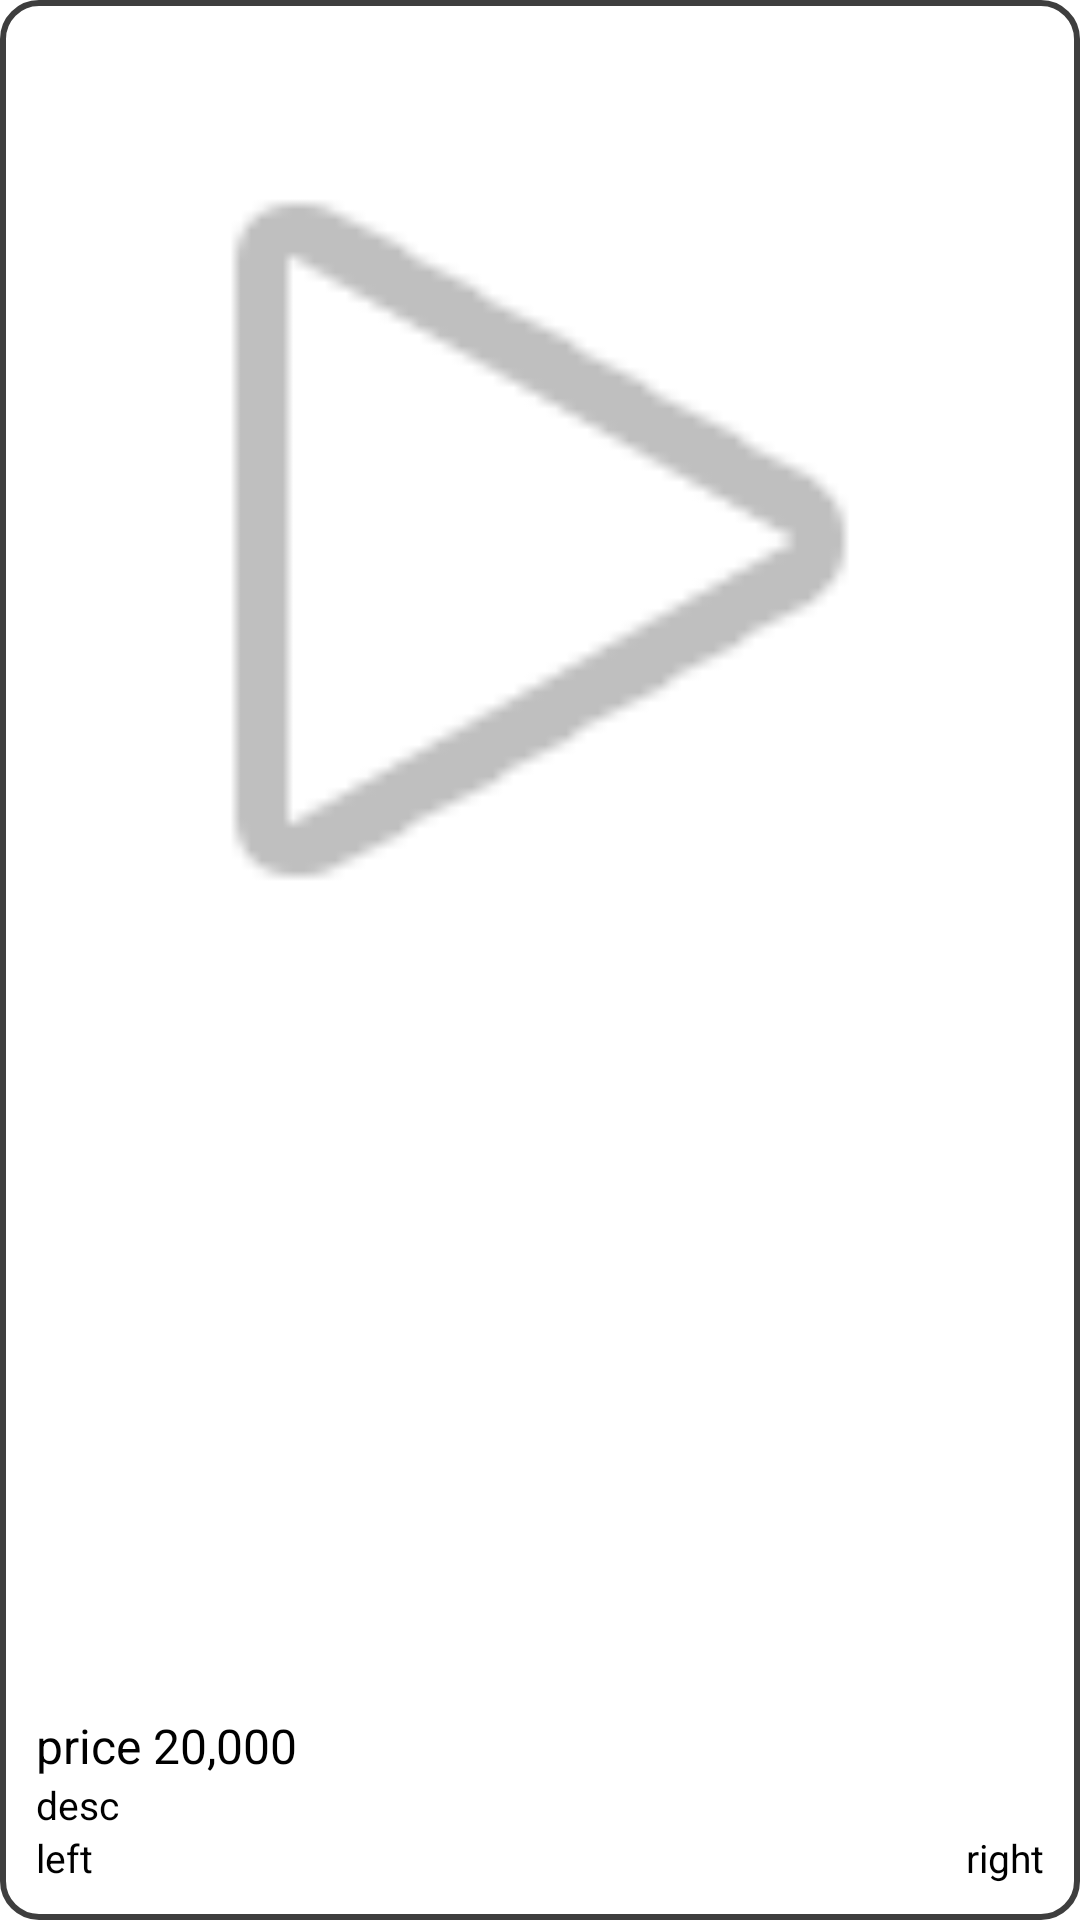

Layout XML and referenced resources for this Android screen:
<!-- AndroidManifest.xml: application theme Theme.KotlinMvvm -->
<!-- res/layout/recycle_main_item_1.xml -->
<?xml version="1.0" encoding="utf-8"?>
<LinearLayout xmlns:android="http://schemas.android.com/apk/res/android"
    android:layout_width="200dp"
    android:layout_height="160dp"
    android:orientation="vertical"
    android:gravity="center"
    android:padding="12dp"
    android:layout_marginStart="8dp"
    android:layout_marginEnd="8dp"
    android:background="@drawable/shape_rectangle_white"
    >

    <ImageView
        android:id="@+id/imgThumb"
        android:layout_width="match_parent"
        android:layout_height="0dp"
        android:layout_weight="1"
        android:scaleType="fitStart"
        android:src="@android:drawable/ic_media_play"
        />

    <TextView
        android:id="@+id/tv_pic_title"
        android:layout_width="match_parent"
        android:layout_height="wrap_content"
        android:gravity="left|center_vertical"
        android:text="price 20,000"
        android:textSize="16sp"
        android:textColor="@color/text_color"
        />

    <TextView
        android:id="@+id/tv_pic_desc"
        android:layout_width="match_parent"
        android:layout_height="wrap_content"
        android:gravity="left|center_vertical"
        android:text="desc"
        android:textSize="13sp"
        android:textColor="@color/text_color"
        />

    <RelativeLayout
        android:layout_width="match_parent"
        android:layout_height="wrap_content">

        <TextView
            android:layout_width="wrap_content"
            android:layout_height="wrap_content"
            android:text="left"
            android:textSize="13sp"
            android:textColor="@color/text_color"
            />

        <TextView
            android:layout_width="wrap_content"
            android:layout_height="wrap_content"
            android:layout_alignParentEnd="true"
            android:text="right"
            android:textSize="13sp"
            android:textColor="@color/text_color"
            />
    </RelativeLayout>
</LinearLayout>
<!-- resources referenced by this layout -->
<resources>
  <color name="text_color">#FF000000</color>
  <!-- drawable shape_rectangle_white (drawable) -->
  <?xml version="1.0" encoding="utf-8"?>
  <shape xmlns:android="http://schemas.android.com/apk/res/android">
      <stroke android:color="#3e3e3e"
          android:width="2dp"/>
  
  
      <corners
          android:topLeftRadius="12dp"
          android:topRightRadius="12dp"
          android:bottomLeftRadius="12dp"
          android:bottomRightRadius="12dp"
          />
  </shape>
  <style name="Theme.KotlinMvvm" parent="Theme.MaterialComponents.Light.NoActionBar">
          
          <item name="colorPrimary">@color/purple_200</item>
  
  
          
          <item name="colorSecondary">@color/teal_700</item>
  
  
  
          
          <item name="android:statusBarColor">@color/black</item>
          <item name="android:windowLightStatusBar">false</item>
          
      </style>
  <color name="purple_200">#FFBB86FC</color>
  <color name="teal_700">#FF018786</color>
  <color name="black">#FF000000</color>
</resources>
